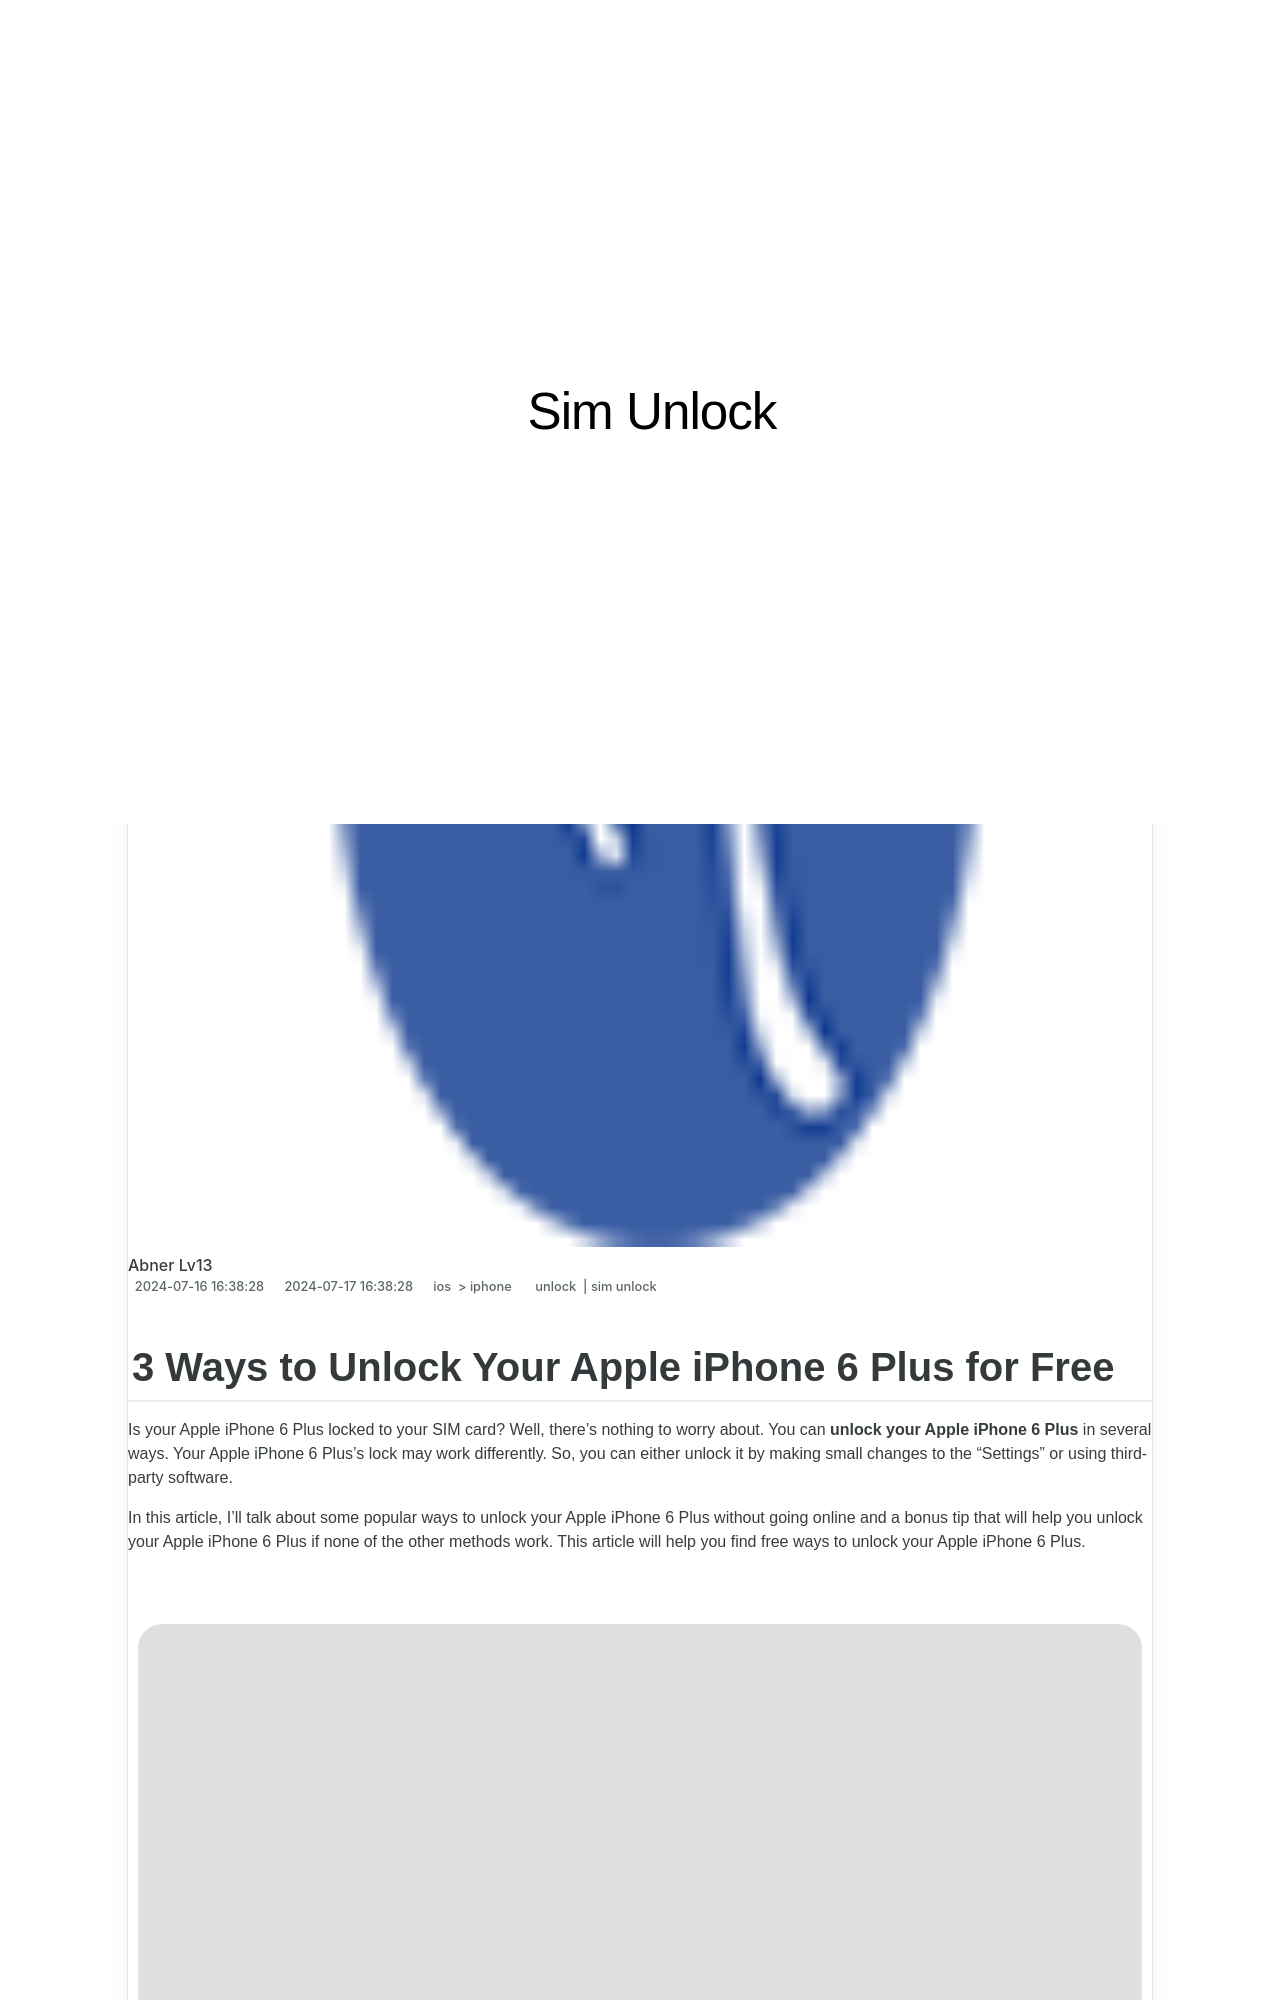

repository: techidaily/site-sim-unlock · page: 3-ways-to-unlock-your-iphone-6-plus-for-free-by-drfone-ios/index.html · generator: jekyll

---
title: 3 Ways to Unlock Your iPhone 6 Plus for Free
date: 2024-07-16T16:38:28.545Z
updated: 2024-07-17T16:38:28.545Z
tags: 
  - unlock
  - sim unlock
categories:
  - ios
  - iphone
description: This article describes 3 Ways to Unlock Your iPhone 6 Plus for Free
excerpt: This article describes 3 Ways to Unlock Your iPhone 6 Plus for Free
keywords: top free apps on imei check,unlock verizon iphone,unlock iphone with iccid code,unlock cricket iphone,boost mobile unlock,imei check iphone,check if iphone is unlocked,unlock t mobile iphone,unlock iphone pro,unlock telstra iphone,unlock iphone free
thumbnail: https://thmb.techidaily.com/8b5881e327b9c1ba2eb90535b5e52b8fb37d29efd85f95b1f8c43ff4375091ae.jpg
---
